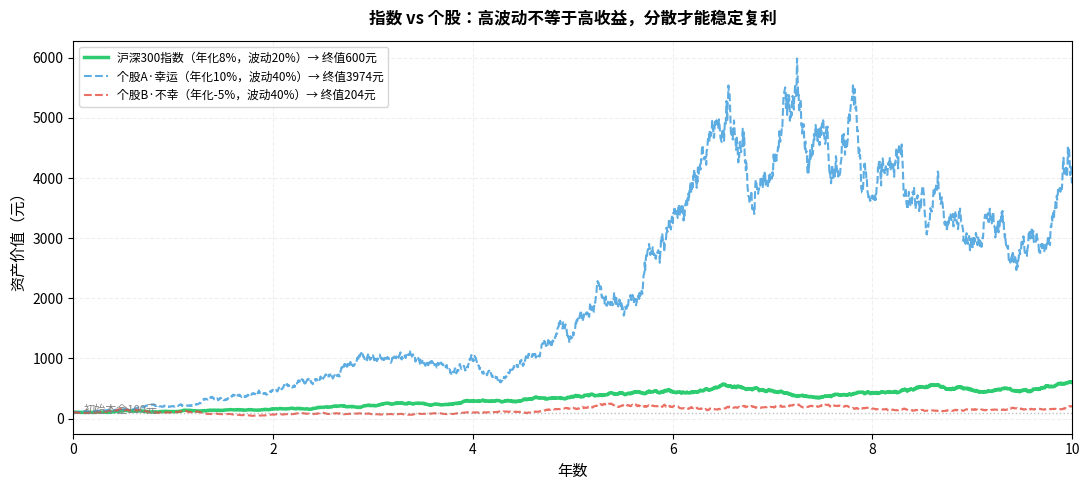

Generate this figure with matplotlib: (Note: this script raises an exception after producing the figure.)
"""
Chapter 4 图2：A股集中度 - 个股 vs 指数风险对比
展示单只股票 vs 指数 的历史走势方差差异（示意）
"""
import matplotlib
matplotlib.use('Agg')
import matplotlib.pyplot as plt
import matplotlib.font_manager as fm
import numpy as np

FONT = 'Noto Sans CJK JP'
plt.rcParams['font.family'] = FONT
plt.rcParams['axes.unicode_minus'] = False

np.random.seed(99)
years = 10
days = years * 252

t = np.linspace(0, years, days)

# 指数：年化8%，波动20%
idx_returns = np.random.normal(0.08/252, 0.20/np.sqrt(252), days)
idx_path = 100 * np.exp(np.cumsum(idx_returns))

# 个股A：年化10%，波动40%（好股票）
stk_a_r = np.random.normal(0.10/252, 0.40/np.sqrt(252), days)
stk_a = 100 * np.exp(np.cumsum(stk_a_r))

# 个股B：年化-5%，波动40%（坏股票，散户很可能碰到）
stk_b_r = np.random.normal(-0.05/252, 0.40/np.sqrt(252), days)
stk_b = 100 * np.exp(np.cumsum(stk_b_r))

fig, ax = plt.subplots(figsize=(11, 5))

ax.plot(t, idx_path, linewidth=2.5, color='#2ecc71', label=f'沪深300指数（年化8%，波动20%）→ 终值{idx_path[-1]:.0f}元')
ax.plot(t, stk_a, linewidth=1.5, color='#3498db', alpha=0.8, label=f'个股A·幸运（年化10%，波动40%）→ 终值{stk_a[-1]:.0f}元', linestyle='--')
ax.plot(t, stk_b, linewidth=1.5, color='#e74c3c', alpha=0.8, label=f'个股B·不幸（年化-5%，波动40%）→ 终值{stk_b[-1]:.0f}元', linestyle='--')

ax.axhline(y=100, color='grey', linewidth=1, linestyle=':', alpha=0.5)
ax.text(0.1, 102, '初始本金100元', fontsize=8, color='grey',
        fontproperties=fm.FontProperties(family=FONT))

ax.set_xlabel('年数', fontsize=11)
ax.set_ylabel('资产价值（元）', fontsize=11)
ax.set_title('指数 vs 个股：高波动不等于高收益，分散才能稳定复利', fontsize=12, fontweight='bold', pad=12)
ax.legend(fontsize=8.5, loc='upper left')
ax.grid(True, alpha=0.2, linestyle='--')
ax.set_xlim(0, years)

fig.tight_layout()
fig.savefig('../pic/chapter4_stock_vs_index.png', dpi=150, bbox_inches='tight')
print("saved: chapter4_stock_vs_index.png")
